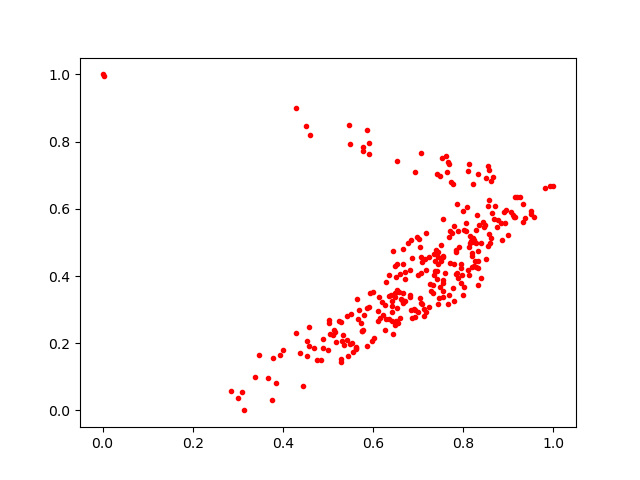

The data file committed next to this chart (first rows):
0.8152156, 0.49838892
0.8111, 0.4182
0.6388, 0.3445
0.575, 0.2378
0.8057, 0.5567
0.4882, 0.1855
0.6343, 0.2728
0.6226, 0.284
0.6521, 0.4345
0.7381, 0.4151
0.587, 0.3054
0.7148, 0.4492
0.3011, 0.03802
0.5521, 0.2004
0.6931, 0.2787
0.5804, 0.2853
0.6932, 0.7085
0.5635, 0.3305
0.6992, 0.4043
0.5339, 0.2252
0.6874, 0.454
0.5306, 0.2064
0.7332, 0.3722
0.439, 0.172
0.8173, 0.503
0.7367, 0.4438
0.7685, 0.7323
0.2838, 0.05826
0.8234, 0.5069
0.6667, 0.3201
0.7413, 0.3921
0.6203, 0.3235
0.7182, 0.2938
0.9491, 0.5835
0.4897, 0.2124
0.8136, 0.7343
0.8188, 0.427
0.347, 0.1649
0.704, 0.3333
0.7119, 0.2803
0.7415, 0.704
0.6005, 0.3516
0.7489, 0.6968
0.7712, 0.4401
0.7055, 0.4088
0.3786, 0.1547
0.9111, 0.5823
0.8286, 0.4255
0.5436, 0.1618
0.4685, 0.1845
0.7792, 0.5486
1.0, 0.6671
0.6271, 0.313
0.5917, 0.7633
0.5129, 0.2392
0.7858, 0.615
0.8757, 0.5466
0.7505, 0.4439
0.8393, 0.4984
0.7036, 0.485
0.8438, 0.5599
... 226 more rows
